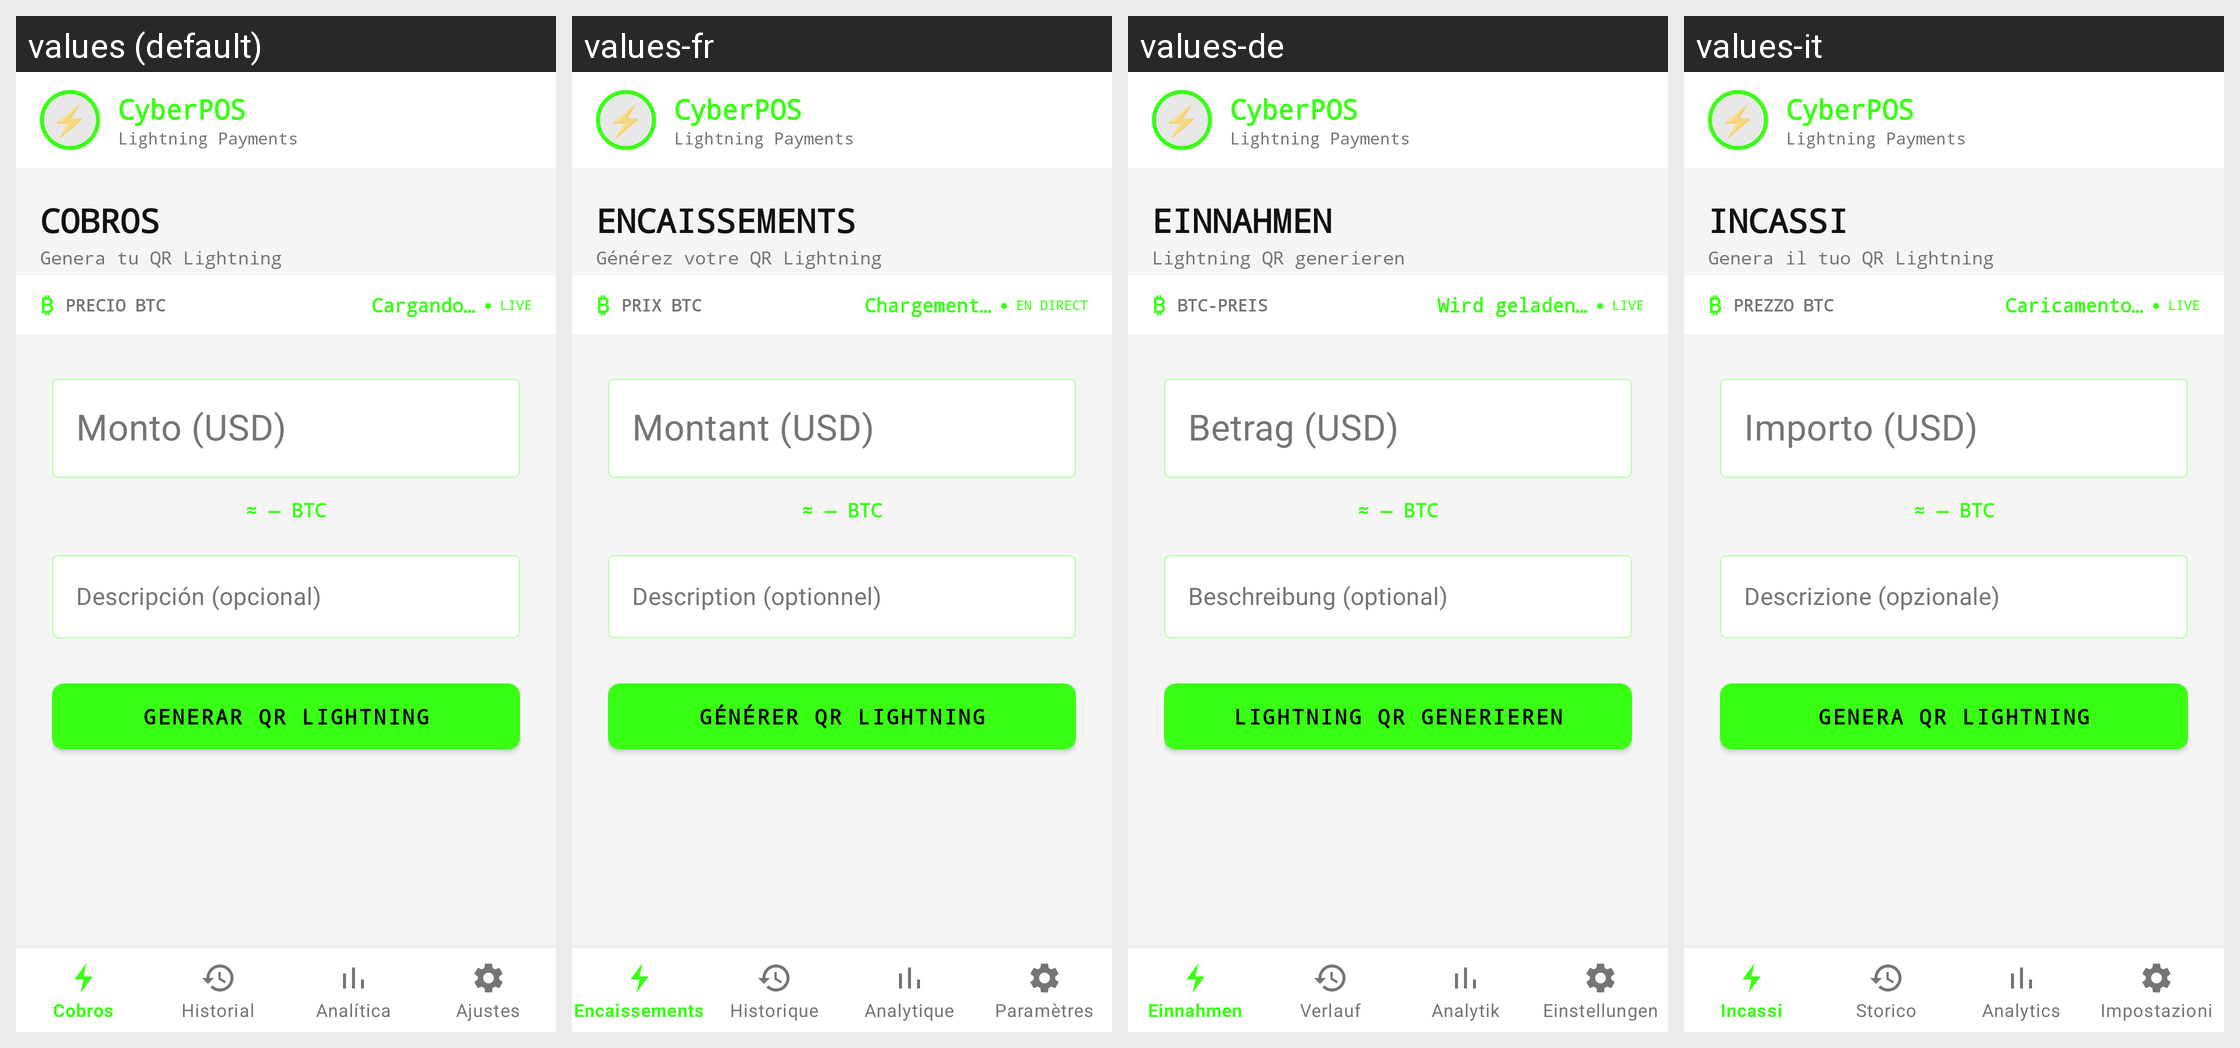

Translations of the strings shown on this Android screen, per locale in the grid:
Android screen res/layout/activity_payment.xml rendered under 4 locales, left to right: values (default), values-fr, values-de, values-it. Device: Nexus 5 (rendered at 1080×1920; each locale shown at half size, 540×960, under a caption strip naming it); theme Theme.CyberPOS.
Other locales in the repository, not shown: values-en, values-pt.
Strings drawn on this screen, with the default value and each locale's value (text and hints the layout hard-codes, and strings that could not be matched under every locale, appear in the picture but are not listed):

app_name
  values: CyberPOS
  values-fr: CyberPOS
  values-de: CyberPOS
  values-it: CyberPOS

label_lightning_payments
  values: Lightning Payments
  values-fr: Lightning Payments
  values-de: Lightning Payments
  values-it: Lightning Payments

title_cobros
  values: COBROS
  values-fr: ENCAISSEMENTS
  values-de: EINNAHMEN
  values-it: INCASSI

subtitle_cobros
  values: Genera tu QR Lightning
  values-fr: Générez votre QR Lightning
  values-de: Lightning QR generieren
  values-it: Genera il tuo QR Lightning

label_btc_price
  values: PRECIO BTC
  values-fr: PRIX BTC
  values-de: BTC-PREIS
  values-it: PREZZO BTC

label_price_loading
  values: Cargando…
  values-fr: Chargement…
  values-de: Wird geladen…
  values-it: Caricamento…

label_price_live
  values: ● LIVE
  values-fr: ● EN DIRECT
  values-de: ● LIVE
  values-it: ● LIVE

hint_amount
  values: Monto (USD)
  values-fr: Montant (USD)
  values-de: Betrag (USD)
  values-it: Importo (USD)

hint_description
  values: Descripción (opcional)
  values-fr: Description (optionnel)
  values-de: Beschreibung (optional)
  values-it: Descrizione (opzionale)

btn_generate_qr
  values: Generar QR Lightning
  values-fr: Générer QR Lightning
  values-de: Lightning QR generieren
  values-it: Genera QR Lightning
